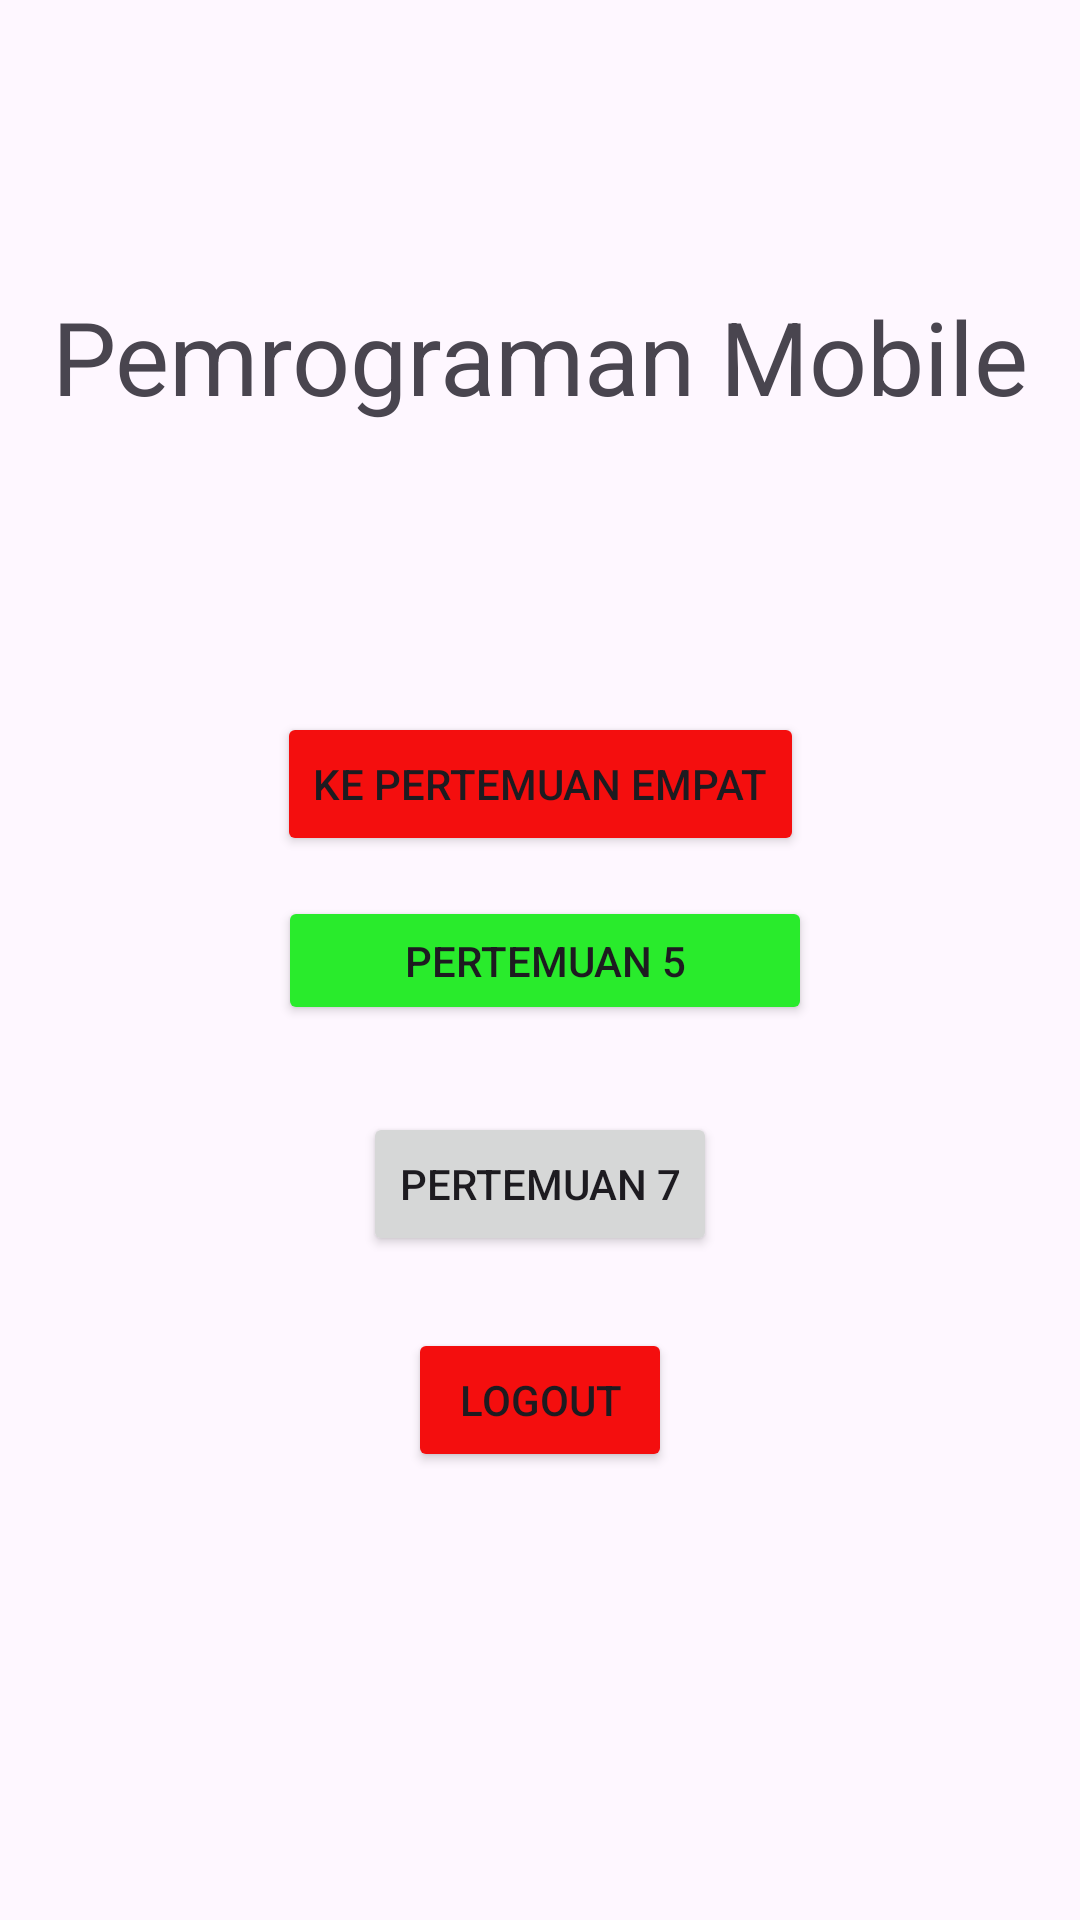

Reconstruct the res/layout file that produces this screen, plus the resources it refers to.
<!-- AndroidManifest.xml: application theme Theme.Rafif_3TIE_Mobile -->
<!-- res/layout/activity_main.xml -->
<?xml version="1.0" encoding="utf-8"?>
<androidx.constraintlayout.widget.ConstraintLayout xmlns:android="http://schemas.android.com/apk/res/android"
    xmlns:app="http://schemas.android.com/apk/res-auto"
    xmlns:tools="http://schemas.android.com/tools"
    android:id="@+id/main"
    android:layout_width="match_parent"
    android:layout_height="match_parent"
    tools:context=".MainActivity">

    <Button
        android:id="@+id/btnToFourth"
        android:layout_width="wrap_content"
        android:layout_height="wrap_content"
        android:backgroundTint="@color/merah"
        android:text="Ke Pertemuan Empat"
        app:layout_constraintBottom_toBottomOf="parent"
        app:layout_constraintEnd_toEndOf="parent"
        app:layout_constraintStart_toStartOf="parent"
        app:layout_constraintTop_toTopOf="parent"
        app:layout_constraintVertical_bias="0.401" />

    <TextView
        android:id="@+id/textView"
        android:layout_width="wrap_content"
        android:layout_height="wrap_content"
        android:text="Pemrograman Mobile"
        android:textSize="34sp"
        app:layout_constraintBottom_toTopOf="@+id/btnToFourth"
        app:layout_constraintEnd_toEndOf="parent"
        app:layout_constraintStart_toStartOf="parent"
        app:layout_constraintTop_toTopOf="parent" />

    <Button
        android:id="@+id/btnToFifth"
        android:layout_width="178dp"
        android:layout_height="43dp"
        android:backgroundTint="@color/kuning"
        android:text="Pertemuan 5"
        app:layout_constraintBottom_toBottomOf="parent"
        app:layout_constraintEnd_toEndOf="parent"
        app:layout_constraintHorizontal_bias="0.51"
        app:layout_constraintStart_toStartOf="parent"
        app:layout_constraintTop_toTopOf="parent" />


    <Button
        android:id="@+id/btnToSeventh"
        android:layout_width="wrap_content"
        android:layout_height="wrap_content"
        android:layout_marginTop="72dp"
        android:text="Pertemuan 7"
        app:layout_constraintEnd_toEndOf="parent"
        app:layout_constraintStart_toStartOf="parent"
        app:layout_constraintTop_toTopOf="@+id/btnToFifth" />

    <Button
        android:id="@+id/btnLogout"
        android:layout_width="wrap_content"
        android:layout_height="wrap_content"
        android:layout_marginTop="24dp"
        android:backgroundTint="@color/merah"
        android:text="Logout"
        app:layout_constraintEnd_toEndOf="parent"
        app:layout_constraintStart_toStartOf="parent"
        app:layout_constraintTop_toBottomOf="@+id/btnToSeventh" />

</androidx.constraintlayout.widget.ConstraintLayout>
<!-- resources referenced by this layout -->
<resources>
  <color name="kuning">#29EB2C</color>
  <color name="merah">#F40E0E</color>
  <style name="Theme.Rafif_3TIE_Mobile" parent="Base.Theme.Rafif_3TIE_Mobile" />
  <style name="Base.Theme.Rafif_3TIE_Mobile" parent="Theme.Material3.DayNight.NoActionBar">
          
          
      </style>
</resources>
